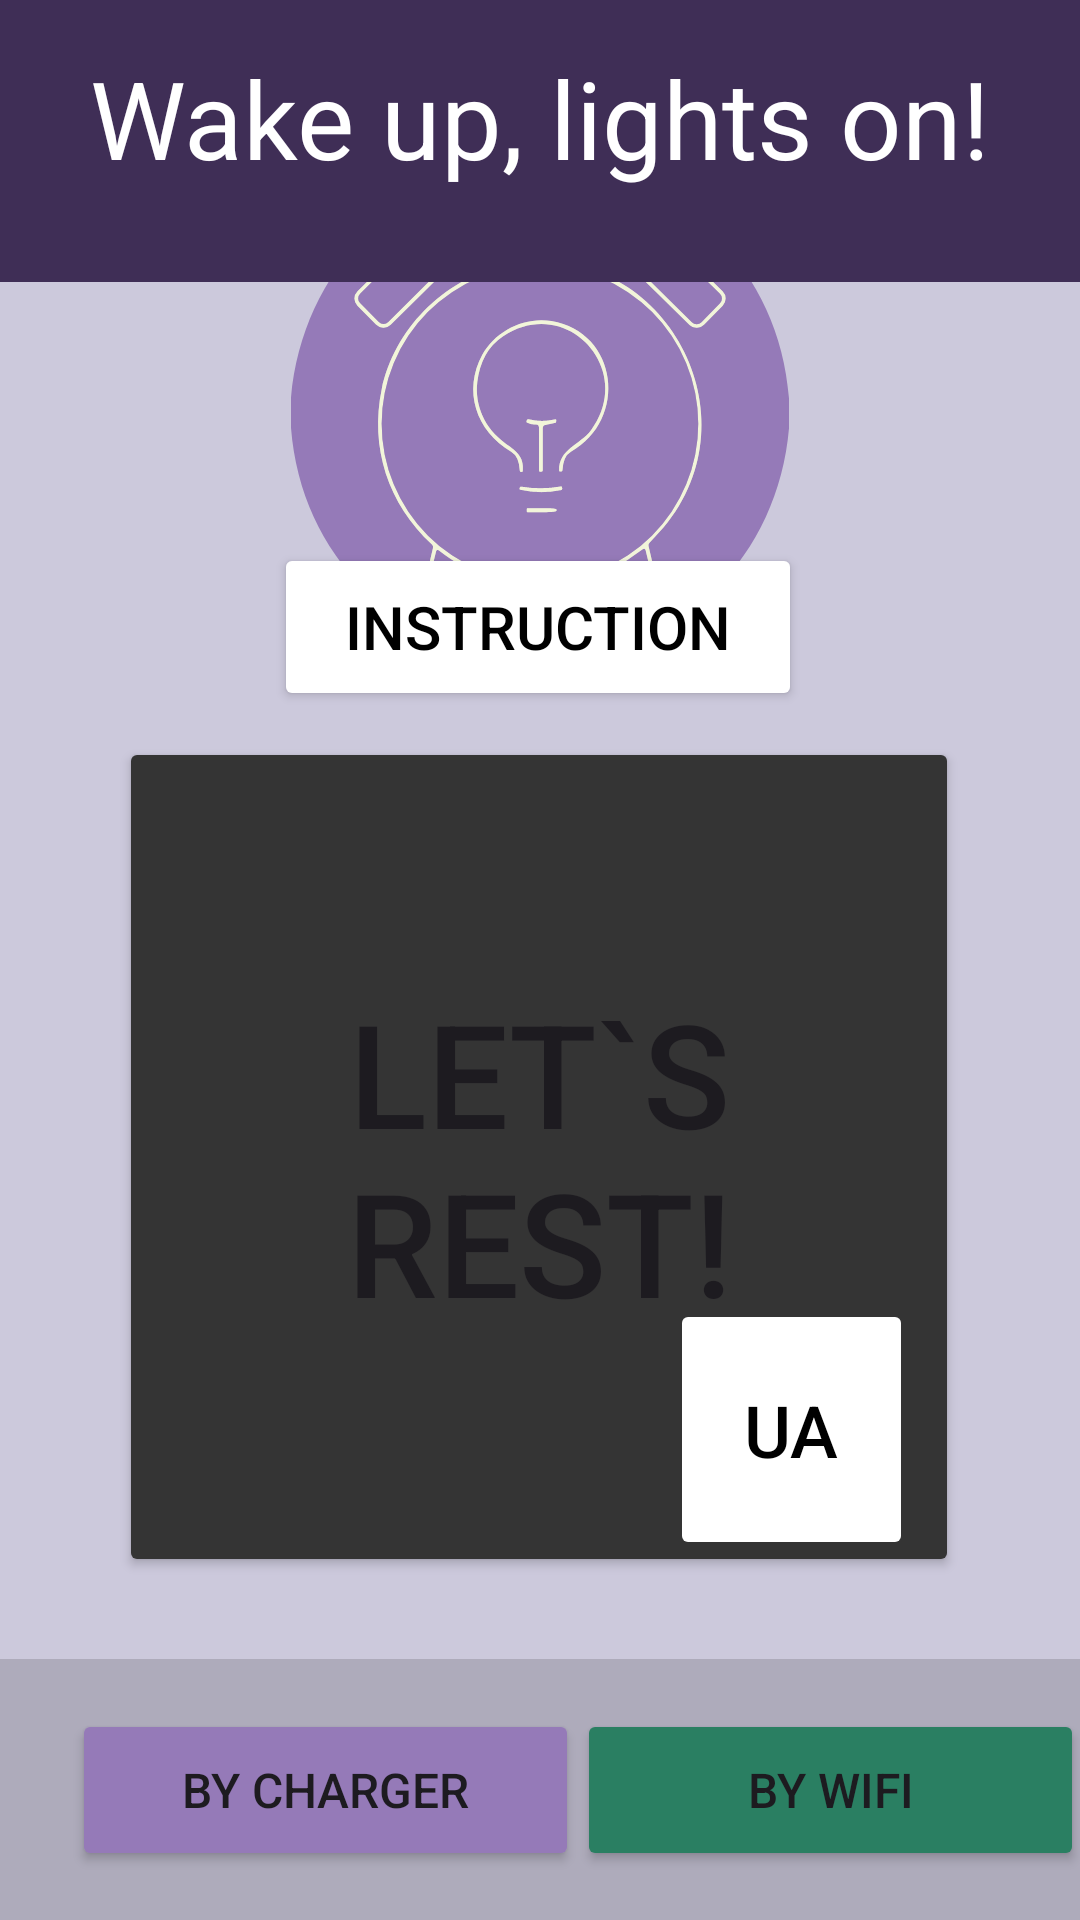

This screen was rendered from an Android layout file. Write that file and the resources it references.
<!-- AndroidManifest.xml: application theme Theme.Wakeup -->
<!-- res/layout/activity_charger.xml -->
<?xml version="1.0" encoding="utf-8"?>
<androidx.constraintlayout.widget.ConstraintLayout xmlns:android="http://schemas.android.com/apk/res/android"
    xmlns:app="http://schemas.android.com/apk/res-auto"
    xmlns:tools="http://schemas.android.com/tools"
    android:id="@+id/mainLayout"
    android:layout_width="match_parent"
    android:layout_height="match_parent"
    android:layout_alignParentTop="false"
    android:background="@color/background_violeta"
    tools:context=".ChargerActivity">

    <Button
        android:id="@+id/start_button"
        android:layout_width="280dp"
        android:layout_height="280dp"
        android:backgroundTint="#343434"
        android:text="@string/start_button"
        android:textSize="48sp"
        android:visibility="visible"
        app:layout_constraintBottom_toTopOf="@+id/footerLayout"
        app:layout_constraintEnd_toEndOf="parent"
        app:layout_constraintHorizontal_bias="0.496"
        app:layout_constraintStart_toStartOf="parent"
        app:layout_constraintTop_toBottomOf="@+id/headerLayout"
        app:layout_constraintVertical_bias="0.847" />

    <Button
        android:id="@+id/cancel_button"
        android:layout_width="280dp"
        android:layout_height="280dp"
        android:backgroundTint="#343434"
        android:checkable="true"
        android:text="@string/cancel_button"
        android:textSize="48sp"
        android:visibility="invisible"
        app:layout_constraintBottom_toTopOf="@+id/footerLayout"
        app:layout_constraintEnd_toEndOf="parent"
        app:layout_constraintHorizontal_bias="0.503"
        app:layout_constraintStart_toStartOf="parent"
        app:layout_constraintTop_toTopOf="@+id/imageView"
        app:layout_constraintVertical_bias="0.849" />

    <Button
        android:id="@+id/language_button"
        android:layout_width="81dp"
        android:layout_height="87dp"
        android:backgroundTint="@color/white"
        android:text="@string/language"
        android:textColor="#000000"
        android:textSize="24sp"
        app:layout_constraintBottom_toTopOf="@+id/footerLayout"
        app:layout_constraintEnd_toEndOf="parent"
        app:layout_constraintHorizontal_bias="0.8"
        app:layout_constraintStart_toStartOf="parent"
        app:layout_constraintTop_toBottomOf="@+id/headerLayout"
        app:layout_constraintVertical_bias="0.911" />

    <Button
        android:id="@+id/instruction_button"
        android:layout_width="176dp"
        android:layout_height="56dp"
        android:backgroundTint="@color/white"
        android:text="@string/instruction_button"
        android:textColor="@color/black"
        android:textSize="20sp"
        app:layout_constraintBottom_toTopOf="@+id/start_button"
        app:layout_constraintEnd_toEndOf="parent"
        app:layout_constraintHorizontal_bias="0.497"
        app:layout_constraintStart_toStartOf="parent"
        app:layout_constraintTop_toBottomOf="@+id/headerLayout"
        app:layout_constraintVertical_bias="0.908" />

    <ImageView
        android:id="@+id/imageView"
        android:layout_width="166dp"
        android:layout_height="166dp"
        android:contentDescription="@string/logo_description"
        android:scaleType="fitXY"
        app:layout_constraintBottom_toTopOf="@+id/instruction_button"
        app:layout_constraintEnd_toEndOf="parent"
        app:layout_constraintStart_toStartOf="parent"
        app:layout_constraintTop_toBottomOf="@+id/headerLayout"
        app:srcCompat="@drawable/logo" />

    <androidx.constraintlayout.widget.ConstraintLayout
        android:id="@+id/footerLayout"
        android:layout_width="fill_parent"
        android:layout_height="87dp"
        android:background="#26000000"
        app:layout_constraintBottom_toBottomOf="parent"
        app:layout_constraintEnd_toEndOf="parent"
        app:layout_constraintStart_toStartOf="parent">

        <Button
            android:id="@+id/byCharger_button"
            android:layout_width="169dp"
            android:layout_height="54dp"
            android:layout_marginStart="24dp"
            android:backgroundTint="@color/medium_violeta"
            android:baselineAligned="false"
            android:text="@string/charger_button"
            android:textSize="16sp"
            app:layout_constraintBottom_toBottomOf="parent"
            app:layout_constraintStart_toStartOf="parent"
            app:layout_constraintTop_toTopOf="parent" />

        <Button
            android:id="@+id/byWifi_button"
            android:layout_width="169dp"
            android:layout_height="54dp"
            android:backgroundTint="@color/green"
            android:baselineAligned="false"
            android:text="@string/wifi_button"
            android:textSize="16sp"
            app:layout_constraintBottom_toBottomOf="parent"
            app:layout_constraintEnd_toEndOf="parent"
            app:layout_constraintHorizontal_bias="0.434"
            app:layout_constraintStart_toEndOf="@+id/byCharger_button"
            app:layout_constraintTop_toTopOf="parent" />
    </androidx.constraintlayout.widget.ConstraintLayout>

    <androidx.constraintlayout.widget.ConstraintLayout
        android:id="@+id/headerLayout"
        android:layout_width="fill_parent"
        android:layout_height="94dp"
        android:background="@color/dark_violeta"
        app:layout_constraintEnd_toEndOf="parent"
        app:layout_constraintStart_toStartOf="parent"
        app:layout_constraintTop_toTopOf="parent"
        app:layout_wrapBehaviorInParent="horizontal_only"
        tools:ignore="MissingConstraints">

        <TextView
            android:id="@+id/textView"
            android:layout_width="wrap_content"
            android:layout_height="66dp"
            android:text="@string/label"
            android:textColor="#FFFFFF"
            android:textSize="36sp"
            app:layout_constraintBottom_toBottomOf="parent"
            app:layout_constraintEnd_toEndOf="parent"
            app:layout_constraintStart_toStartOf="parent"
            app:layout_constraintTop_toTopOf="parent"
            app:layout_constraintVertical_bias="0.533"
            tools:ignore="TextSizeCheck" />

        <androidx.constraintlayout.widget.Guideline
            android:id="@+id/guideline"
            android:layout_width="wrap_content"
            android:layout_height="wrap_content"
            android:orientation="horizontal"
            app:layout_constraintGuide_begin="-2dp" />
    </androidx.constraintlayout.widget.ConstraintLayout>

</androidx.constraintlayout.widget.ConstraintLayout>
<!-- resources referenced by this layout -->
<resources>
  <color name="background_violeta">#CCC9DC</color>
  <color name="black">#FF000000</color>
  <color name="dark_violeta">#3F2E56</color>
  <color name="green">#2A7F62</color>
  <color name="medium_violeta">#957AB8</color>
  <color name="white">#FFFFFFFF</color>
  <!-- drawable logo: vector/xml drawable (drawable, 10242 chars, omitted) -->
  <string name="cancel_button">Cancel</string>
  <string name="charger_button">by charger</string>
  <string name="instruction_button">Instruction</string>
  <string name="label">Wake up, lights on!</string>
  <string name="language">UA</string>
  <string name="logo_description">This is logo</string>
  <string name="start_button">Let`s\nrest!</string>
  <string name="wifi_button">by wifi</string>
  <style name="Theme.Wakeup" parent="Base.Theme.Wakeup" />
  <style name="Base.Theme.Wakeup" parent="Theme.Material3.Light.NoActionBar">
          
          
      </style>
</resources>
